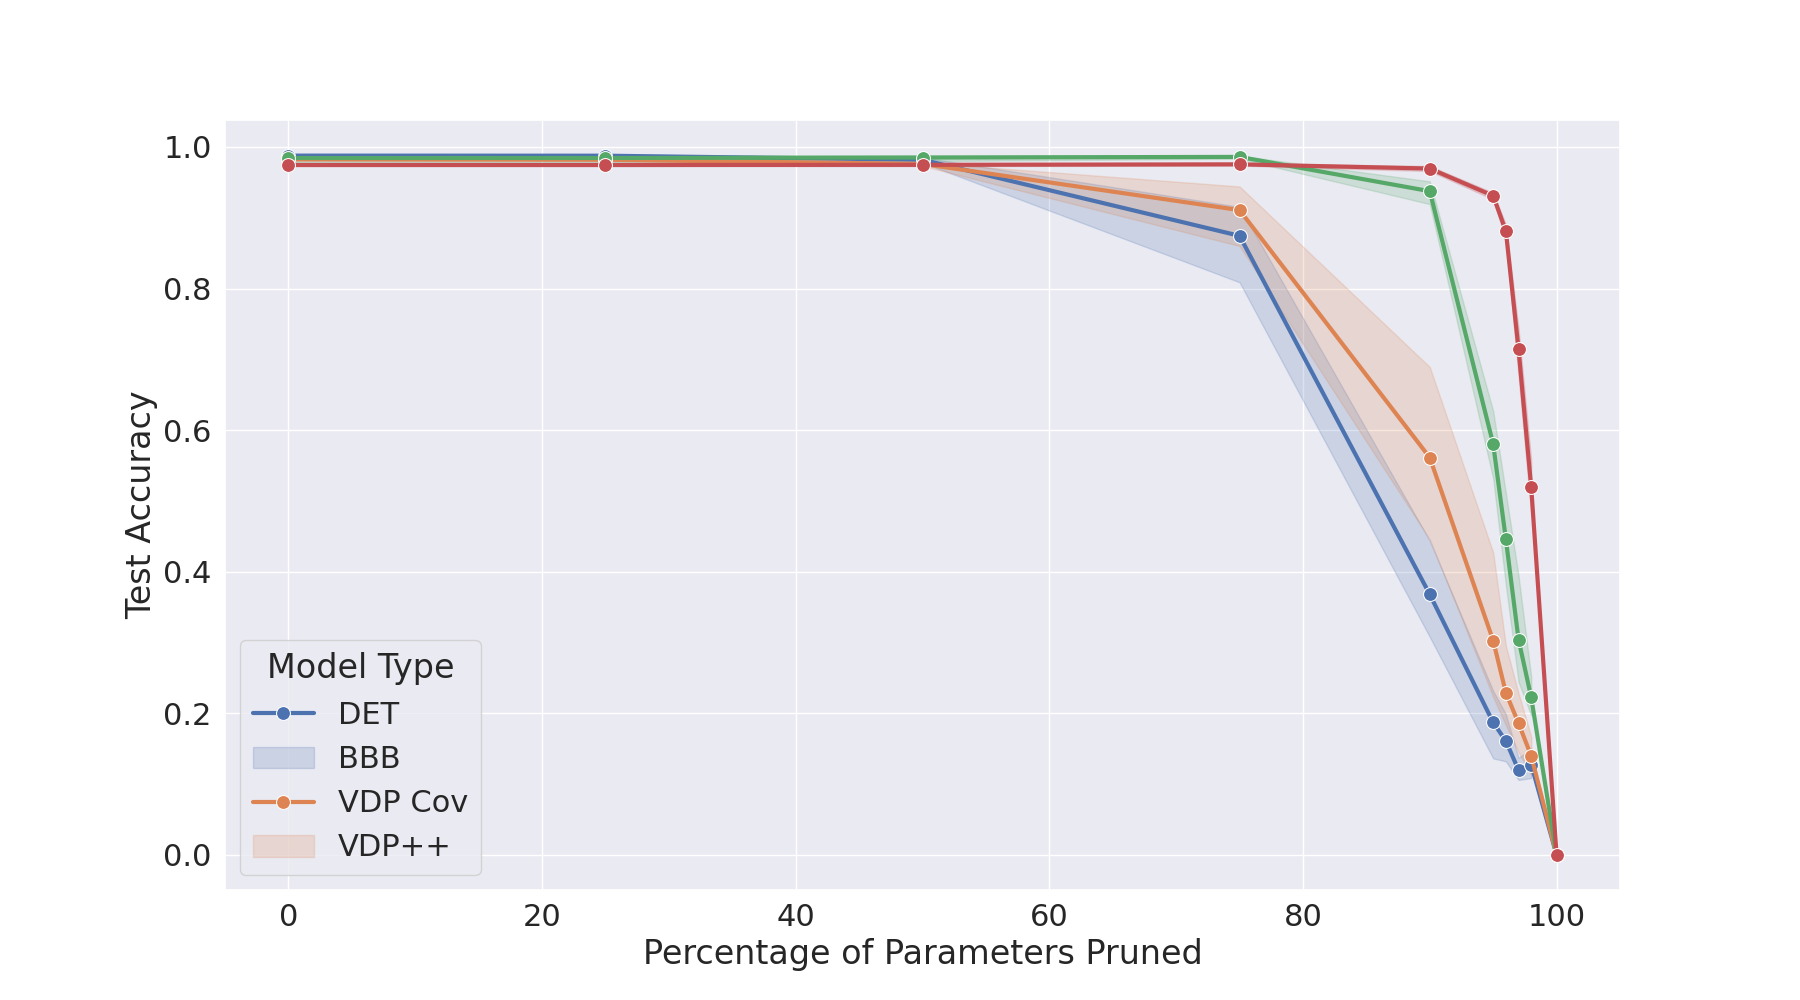

Source data for this figure (header and first rows):
Model Type, KF, Percentage of Parameters Pruned, Test Accuracy
DET, 0, 0, 0.9874
DET, 0, 25, 0.987
DET, 0, 50, 0.9749
DET, 0, 75, 0.8964
DET, 0, 90, 0.4993
DET, 0, 95, 0.163
DET, 0, 96, 0.1812
DET, 0, 97, 0.1106
DET, 0, 98, 0.0982
DET, 1, 0, 0.9859
DET, 1, 25, 0.9857
DET, 1, 50, 0.9793
DET, 1, 75, 0.928
DET, 1, 90, 0.3086
DET, 1, 95, 0.0965
DET, 1, 96, 0.1351
DET, 1, 97, 0.1272
DET, 1, 98, 0.1218
DET, 2, 0, 0.989
DET, 2, 25, 0.9888
DET, 2, 50, 0.9866
DET, 2, 75, 0.8898
DET, 2, 90, 0.3002
DET, 2, 95, 0.2508
DET, 2, 96, 0.2258
DET, 2, 97, 0.1492
DET, 2, 98, 0.1311
DET, 3, 0, 0.9883
DET, 3, 25, 0.9888
DET, 3, 50, 0.9843
DET, 3, 75, 0.7482
DET, 3, 90, 0.3197
DET, 3, 95, 0.1935
DET, 3, 96, 0.1363
DET, 3, 97, 0.115
DET, 3, 98, 0.1179
DET, 4, 0, 0.9877
DET, 4, 25, 0.9875
DET, 4, 50, 0.9841
DET, 4, 75, 0.9096
DET, 4, 90, 0.4123
DET, 4, 95, 0.2318
DET, 4, 96, 0.1268
DET, 4, 97, 0.0973
DET, 4, 98, 0.1699
BBB, 0, 0, 0.9815
BBB, 0, 25, 0.9825
BBB, 0, 50, 0.9763
BBB, 0, 75, 0.9431
BBB, 0, 90, 0.614
BBB, 0, 95, 0.2699
BBB, 0, 96, 0.1788
BBB, 0, 97, 0.1585
BBB, 0, 98, 0.1484
BBB, 1, 0, 0.9835
BBB, 1, 25, 0.982
BBB, 1, 50, 0.9789
BBB, 1, 75, 0.9165
BBB, 1, 90, 0.551
BBB, 1, 95, 0.2422
... 120 more rows
